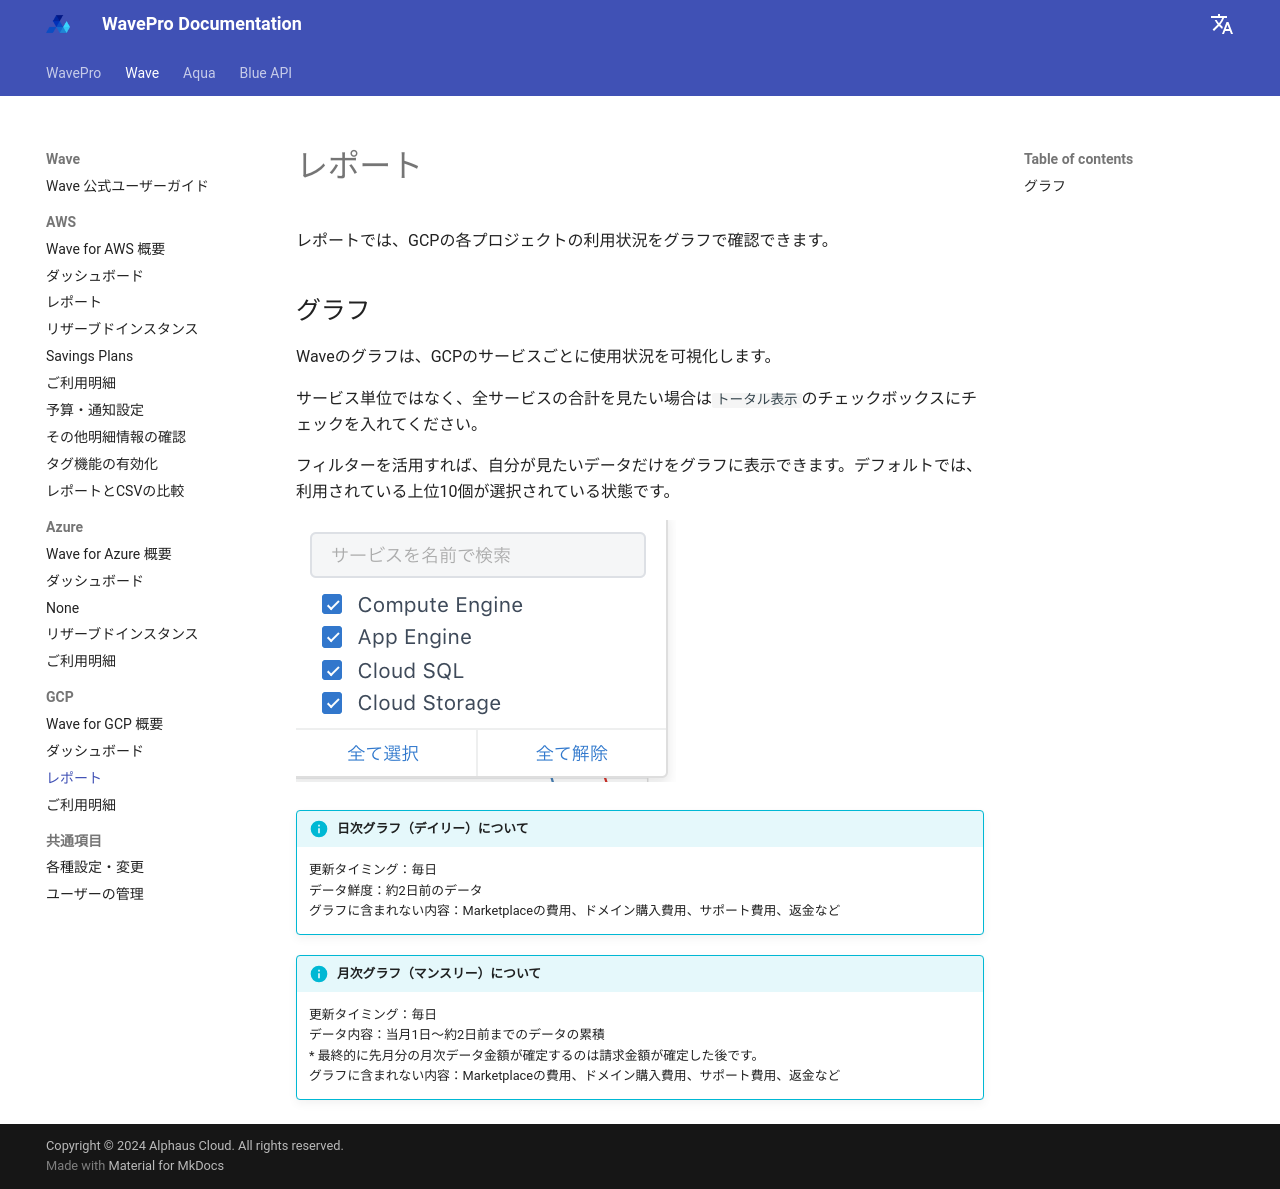

repository: alphauslabs/wavedocs-ja · page: wave/gcp/report/index.html · generator: mkdocs

# レポート

レポートでは、GCPの各プロジェクトの利用状況をグラフで確認できます。

## グラフ

Waveのグラフは、GCPのサービスごとに使用状況を可視化します。

サービス単位ではなく、全サービスの合計を見たい場合は`トータル表示`のチェックボックスにチェックを入れてください。

フィルターを活用すれば、自分が見たいデータだけをグラフに表示できます。デフォルトでは、利用されている上位10個が選択されている状態です。

![](../../assets/wave/Wave-3.png)

!!! info "日次グラフ（デイリー）について"
    更新タイミング：毎日  
    データ鮮度：約2日前のデータ  
    グラフに含まれない内容：Marketplaceの費用、ドメイン購入費用、サポート費用、返金など

!!! info "月次グラフ（マンスリー）について"
    更新タイミング：毎日  
    データ内容：当月1日〜約2日前までのデータの累積  
    \* 最終的に先月分の月次データ金額が確定するのは請求金額が確定した後です。  
    グラフに含まれない内容：Marketplaceの費用、ドメイン購入費用、サポート費用、返金など
